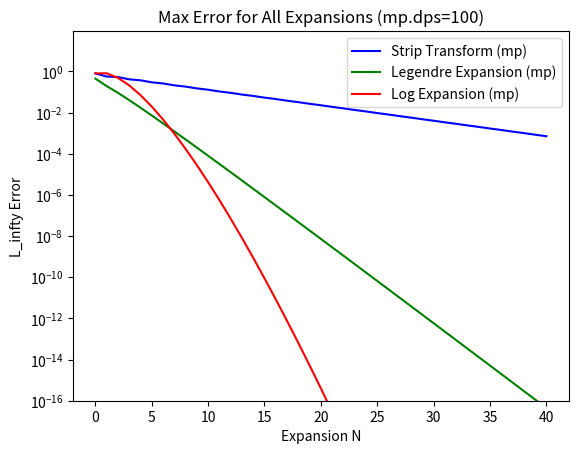

This figure's Python source:

# full_plotter_vpa.py
# High-precision (vpa-like) rewrite of full_plotter.py using mpmath (mp.dps=100 by default).
#
# Notes:
# - mpmath is the typical "vpa" analogue in Python. Set mp.mp.dps to control digits.
# - This version keeps the same math but evaluates everything in arbitrary precision
#   to avoid under/overflow and catastrophic cancellation in coefficient generation.

import mpmath as mp
from matplotlib import pyplot as plt
from tqdm import tqdm

# ====== Precision control ======
MP_DPS = 100   # "vpa 100 digits"
mp.mp.dps = MP_DPS

def mp_linspace(a, b, n):
    """mpmath-friendly linspace returning a Python list of mp.mpf."""
    if n <= 1:
        return [mp.mpf(a)]
    a = mp.mpf(a); b = mp.mpf(b)
    step = (b - a) / (n - 1)
    return [a + i * step for i in range(n)]

def compute_g(N):
    # First, let's make the h in closed form (high precision)
    h = [mp.mpf('0')] * (N + 1)
    h[0] = mp.mpf('1')
    pi2 = mp.pi ** 2
    for n in range(1, N + 1):
        s = mp.mpf('0')
        for k in range(n):
            s += mp.mpf('1') / ((2 * k + 1) * (2 * n - 2 * k - 1))
        h[n] = (mp.mpf('16') / pi2) * s

    # Now, we make the g via series inversion
    g = [mp.mpf('0')] * (N + 1)
    g[0] = mp.mpf('1') / h[0]
    for n in range(1, N + 1):
        s = mp.mpf('0')
        for k in range(1, n + 1):
            s += h[k] * g[n - k]
        g[n] = -(mp.mpf('1') / h[0]) * s

    return g

def compute_alpha(N):
    # Compute the I first (high precision)
    I = [mp.mpf('0')] * (N + 1)
    I0 = mp.mpf('0.5') * mp.atan(2)
    I[0] = I0
    m025 = mp.mpf('-0.25')
    p025 = mp.mpf('0.25')
    for k in range(1, N + 1):
        first_term = I0 * (m025 ** k)
        second_sum = mp.mpf('0')
        for j in range(k):
            second_sum += (m025 ** (k - j - 1)) / (2 * j + 1)
        I[k] = first_term + p025 * second_sum

    # Next, compute the a coefficients using loggamma in high precision
    a = [[mp.mpf('0')] * (N + 1) for _ in range(N + 1)]
    log4 = mp.log(4)
    for n in range(N + 1):
        for l in range(n + 1):
            lg = (mp.loggamma(2 * (n + l) + 1)
                  - n * log4
                  - mp.loggamma(2 * l + 1)
                  - mp.loggamma(n - l + 1)
                  - mp.loggamma(n + l + 1))
            val = mp.e ** lg
            if (n + l) % 2 == 1:
                val = -val
            a[n][l] = val

    # Finally, compute alpha
    alpha = [mp.mpf('0')] * (N + 1)
    for n in range(N + 1):
        s = mp.mpf('0')
        for l in range(n + 1):
            s += a[n][l] * I[l]
        alpha[n] = (4 * n + 1) * s

    return alpha

def compute_lambda(N):
    lam = [mp.mpf('0')] * (N + 1)
    lam[0] = mp.mpf('1')
    for n in range(1, N + 1):
        lam[n] = -lam[n - 1] / n
    print(lam)
    return lam

def make_errors_one(N, M=1000, zmax=20):
    z_ev = mp_linspace(0, zmax, M)
    f_ex = []
    for z in z_ev:
        ez = mp.e ** (-z)
        f_ex.append(mp.mpf('1') / (16 * ez**2 - 16 * ez + 5))

    g = compute_g(N)
    u = []
    half_pi = mp.mpf('0.5') * mp.pi
    for z in z_ev:
        ez = mp.e ** (-z)
        u.append(mp.tanh(half_pi * (2 * ez - 1)))

    f_cur = [mp.mpf('0')] * M
    ns = list(range(N + 1))
    errs = [mp.mpf('0')] * (N + 1)

    for n, gn in enumerate(tqdm(g, desc="Strip transform", leave=False)):
        for i in range(M):
            f_cur[i] += gn * (u[i] ** (2 * n))
        maxerr = mp.mpf('0')
        for i in range(M):
            e = abs(f_ex[i] - f_cur[i])
            if e > maxerr:
                maxerr = e
        errs[n] = maxerr

    return ns, errs

def make_errors_two(N, M=1000, zmax=20):
    z_ev = mp_linspace(0, zmax, M)
    f_ex = []
    for z in z_ev:
        ez = mp.e ** (-z)
        f_ex.append(mp.mpf('1') / (16 * ez**2 - 16 * ez + 5))

    alpha = compute_alpha(N)
    u = []
    for z in z_ev:
        ez = mp.e ** (-z)
        u.append(2 * ez - 1)

    f_cur = [mp.mpf('0')] * M
    ns = list(range(N + 1))
    errs = [mp.mpf('0')] * (N + 1)

    for n, an in enumerate(tqdm(alpha, desc="Legendre expansion", leave=False)):
        deg = 2 * n
        for i in range(M):
            f_cur[i] += an * mp.legendre(deg, u[i])
        maxerr = mp.mpf('0')
        for i in range(M):
            e = abs(f_ex[i] - f_cur[i])
            if e > maxerr:
                maxerr = e
        errs[n] = maxerr

    return ns, errs

def make_errors_three(N, M=1000, zmax=20):
    z_ev = mp_linspace(0, zmax, M)
    f_ex = []
    u = []
    for z in z_ev:
        ez = mp.e ** (-z)
        denom = 16 * ez**2 - 16 * ez + 5
        f_ex.append(mp.mpf('1') / denom)
        u.append(mp.log(denom))

    lam = compute_lambda(N)

    f_cur = [mp.mpf('0')] * M
    ns = list(range(N + 1))
    errs = [mp.mpf('0')] * (N + 1)

    for n, ln in enumerate(tqdm(lam, desc="Log expansion", leave=False)):
        for i in range(M):
            f_cur[i] += ln * (u[i] ** (n))
        maxerr = mp.mpf('0')
        for i in range(M):
            e = abs(f_ex[i] - f_cur[i])
            if e > maxerr:
                maxerr = e
        errs[n] = maxerr

    return ns, errs

def make_combined_error_plot(N=100, M=1000, zmax=20):
    one_ns, one_errs = make_errors_one(N, M=M, zmax=zmax)
    two_ns, two_errs = make_errors_two(N, M=M, zmax=zmax)
    three_ns, three_errs = make_errors_three(N, M=M, zmax=zmax)

    # Convert mp -> float for plotting (matplotlib expects float)
    one_errs_f = [float(e) for e in one_errs]
    two_errs_f = [float(e) for e in two_errs]
    three_errs_f = [float(e) for e in three_errs]

    plt.figure(dpi=300)
    plt.semilogy(one_ns, one_errs_f, 'b-', label='Strip Transform (mp)')
    plt.semilogy(two_ns, two_errs_f, 'g-', label='Legendre Expansion (mp)')
    plt.semilogy(three_ns, three_errs_f, 'r-', label='Log Expansion (mp)')

    plt.ylim(bottom=1e-16)
    plt.xlabel('Expansion N')
    plt.ylabel('L_infty Error')
    plt.title(f'Max Error for All Expansions (mp.dps={MP_DPS})')
    plt.legend()
    plt.show()

if __name__ == "__main__":
    make_combined_error_plot(N=40, M=1000, zmax=20)
